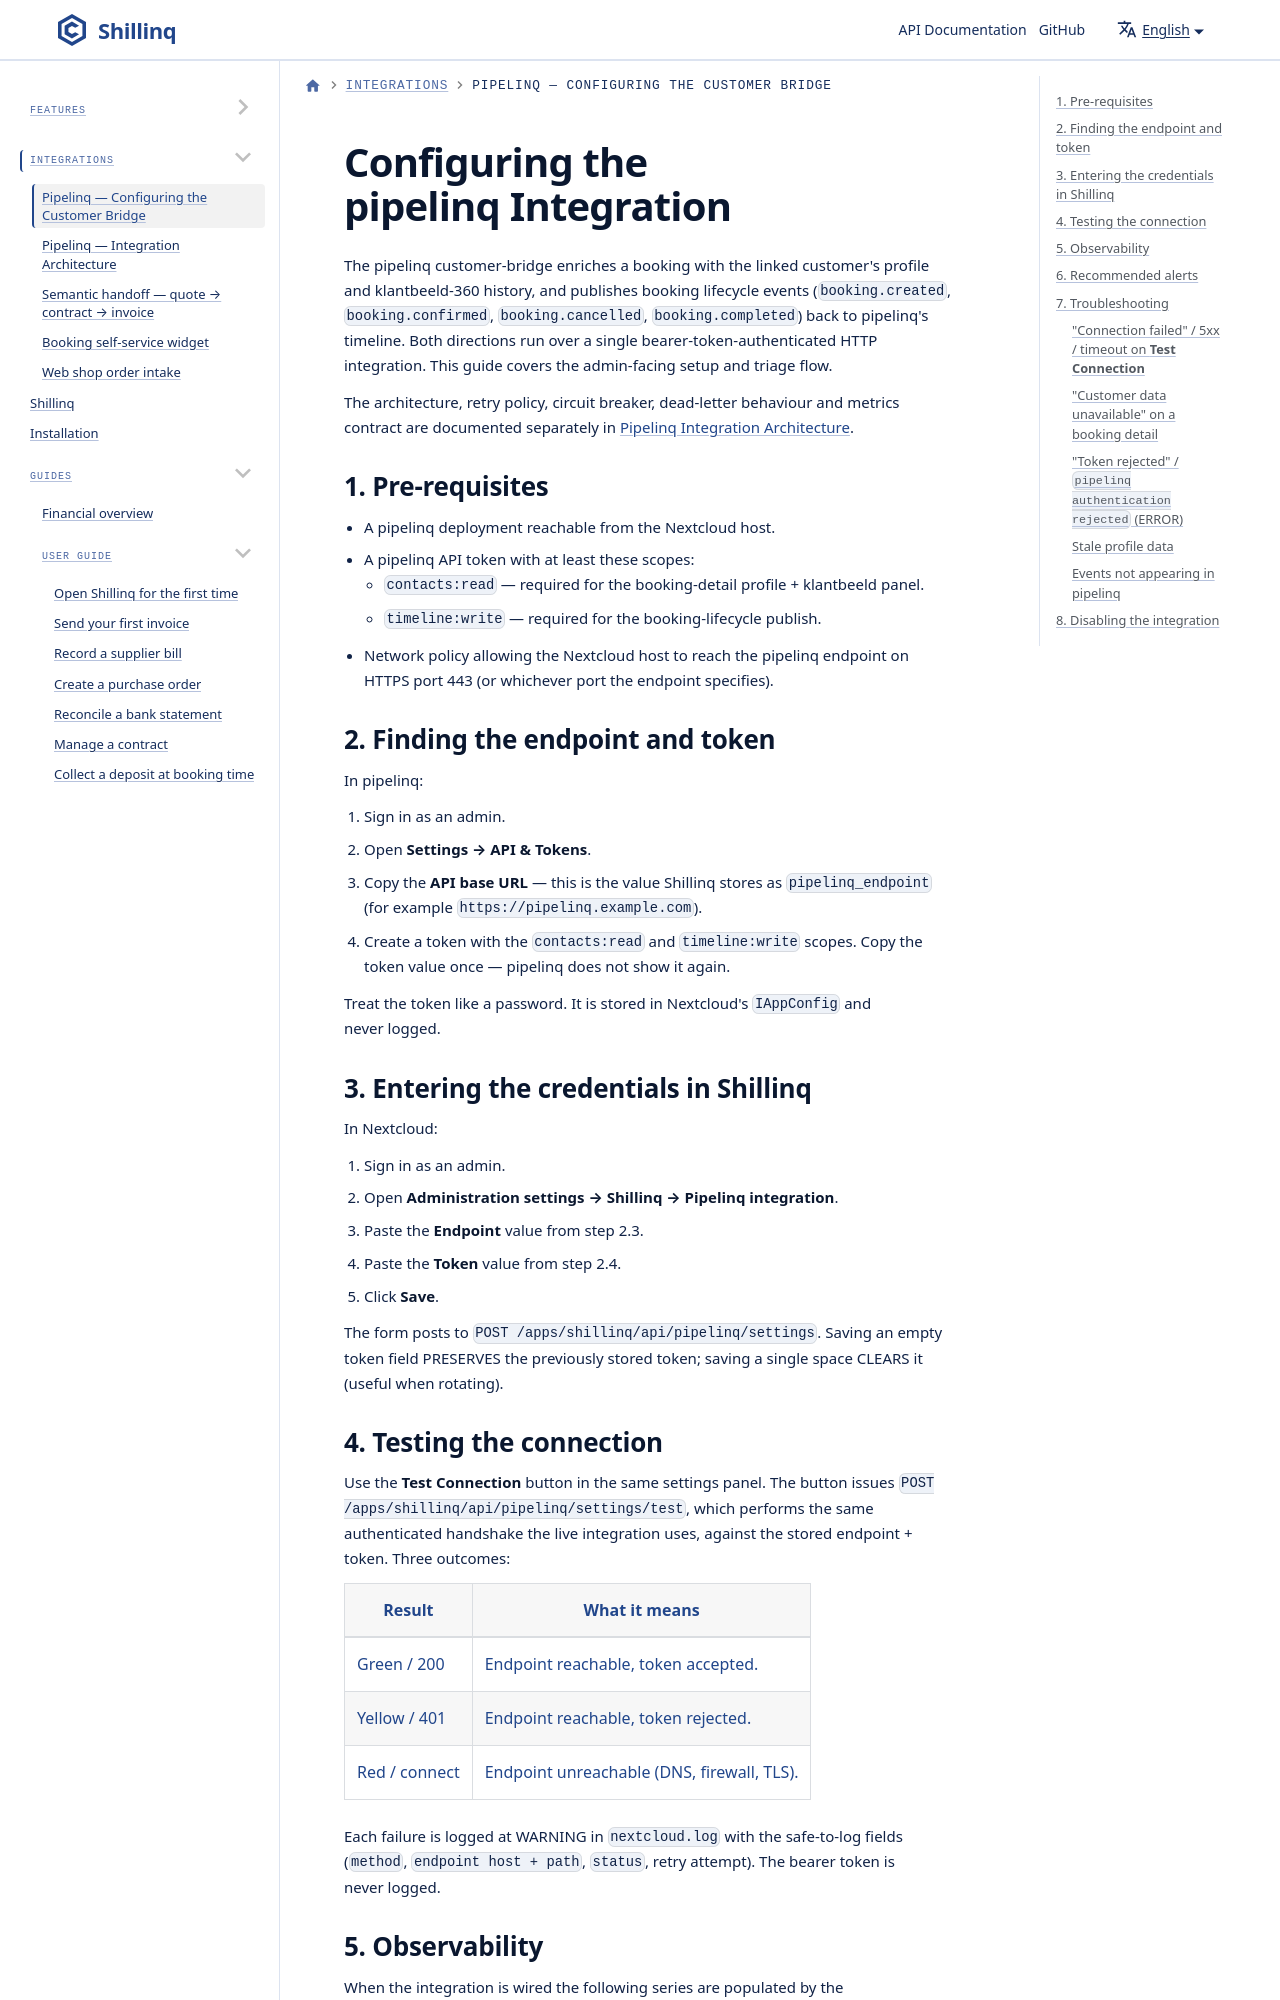

repository: ConductionNL/shillinq · page: docs/Integrations/pipelinq-admin/index.html · generator: docusaurus

---
sidebar_position: 2
title: Pipelinq — Configuring the Customer Bridge
description: Admin guide for the pipelinq customer-profile integration — endpoint, token, testing, troubleshooting.
---

# Configuring the pipelinq Integration

The pipelinq customer-bridge enriches a booking with the linked customer's
profile and klantbeeld-360 history, and publishes booking lifecycle events
(`booking.created`, `booking.confirmed`, `booking.cancelled`,
`booking.completed`) back to pipelinq's timeline. Both directions run over
a single bearer-token-authenticated HTTP integration. This guide covers
the admin-facing setup and triage flow.

The architecture, retry policy, circuit breaker, dead-letter behaviour and
metrics contract are documented separately in
[Pipelinq Integration Architecture](./pipelinq-architecture.md).

## 1. Pre-requisites

* A pipelinq deployment reachable from the Nextcloud host.
* A pipelinq API token with at least these scopes:
  * `contacts:read` — required for the booking-detail profile + klantbeeld panel.
  * `timeline:write` — required for the booking-lifecycle publish.
* Network policy allowing the Nextcloud host to reach the pipelinq
  endpoint on HTTPS port 443 (or whichever port the endpoint specifies).
